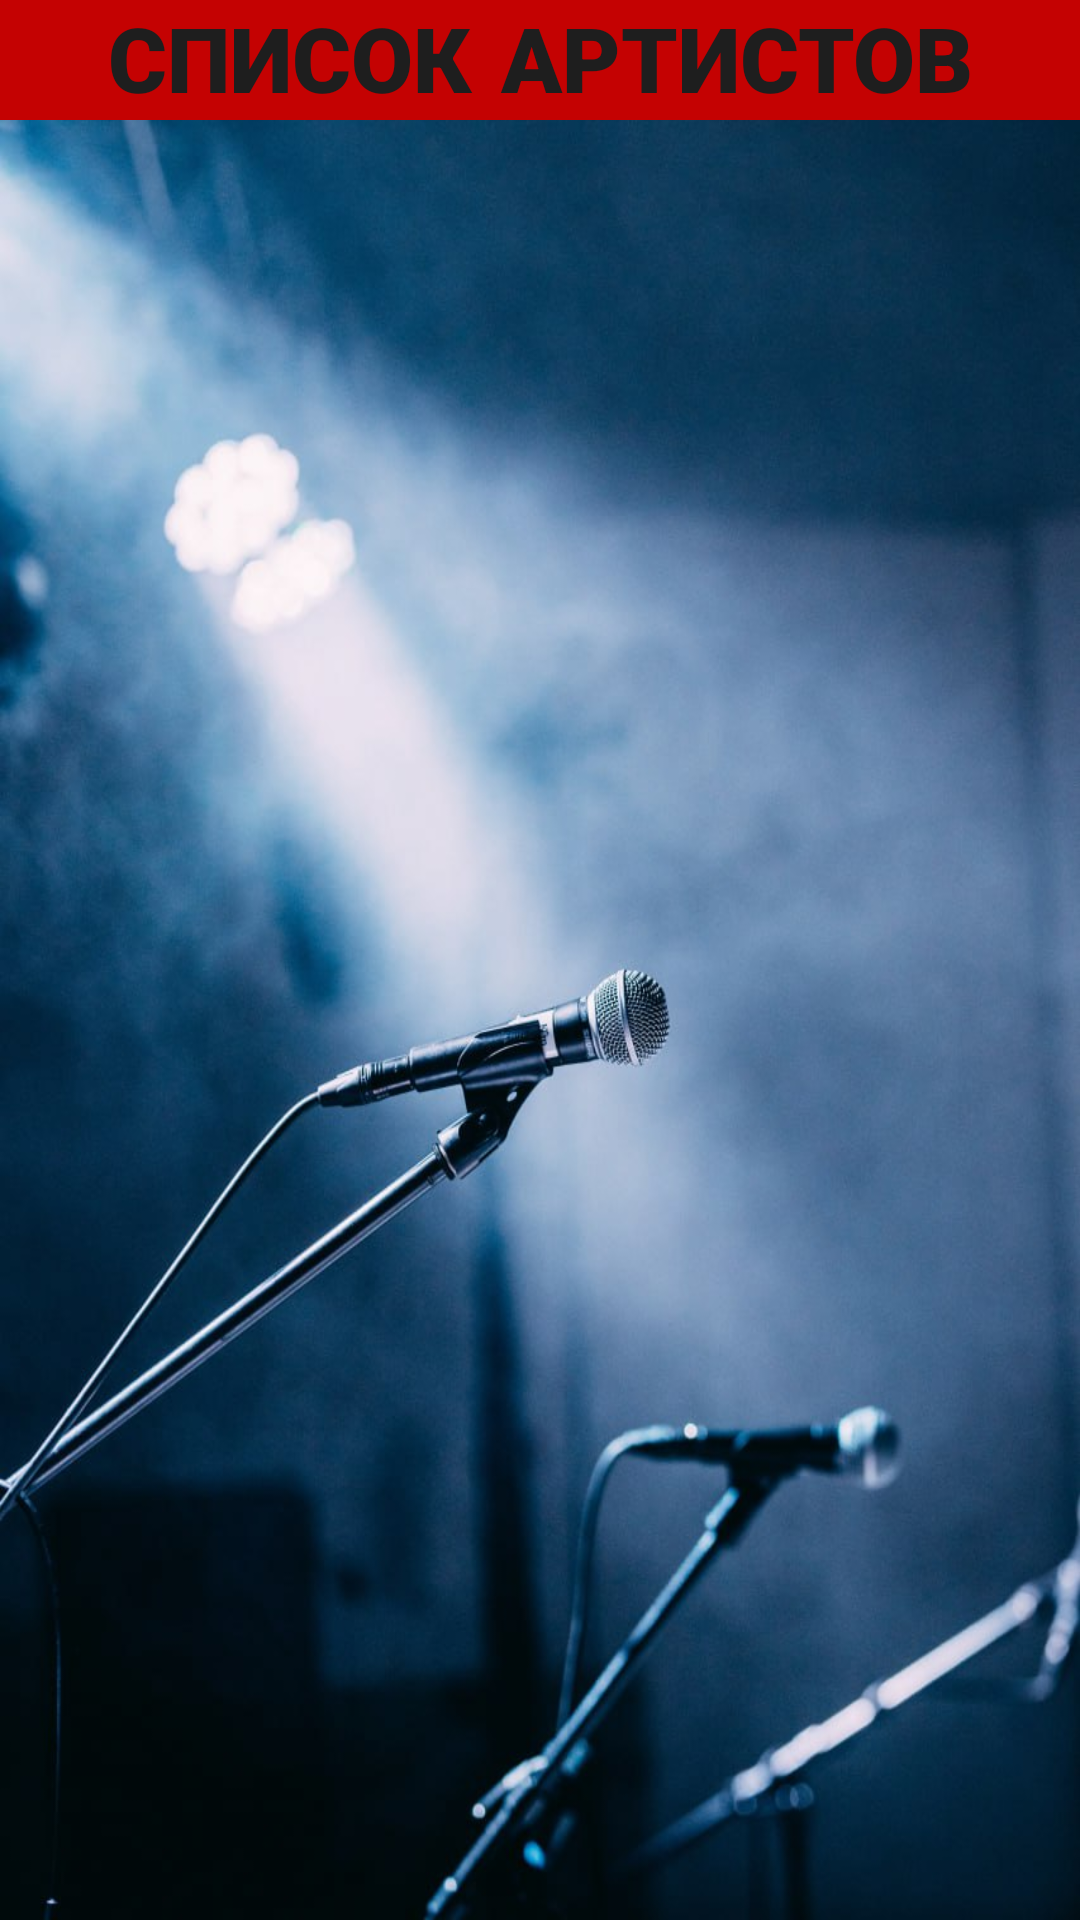

Android layout source for this screen:
<!-- AndroidManifest.xml: application theme Theme.GNG -->
<!-- res/layout/activity_main.xml -->
<?xml version="1.0" encoding="utf-8"?>
<androidx.constraintlayout.widget.ConstraintLayout xmlns:android="http://schemas.android.com/apk/res/android"
    xmlns:app="http://schemas.android.com/apk/res-auto"
    xmlns:tools="http://schemas.android.com/tools"
    android:layout_width="match_parent"
    android:layout_height="match_parent"
    android:background="@drawable/main"
    android:scrollbarSize="10dp"
    tools:context=".MainActivity"
    tools:visibility="visible">

    <TextView
        android:id="@+id/textView"
        android:layout_width="0dp"
        android:layout_height="40dp"
        android:background="#C40202"
        android:fontFamily="casual"
        android:text="СПИСОК АРТИСТОВ"
        android:textAlignment="center"
        android:textColor="#1e1e1e"
        android:textFontWeight="1000"
        android:textSize="30sp"
        app:layout_constraintEnd_toEndOf="parent"
        app:layout_constraintStart_toStartOf="parent"
        app:layout_constraintTop_toTopOf="parent" />

    <LinearLayout
        android:id="@+id/singersBlock"
        android:layout_width="200dp"
        android:layout_height="804dp"
        android:elevation="1dp"
        android:gravity="center_horizontal"
        android:orientation="vertical"
        android:visibility="visible"
        app:layout_constraintEnd_toEndOf="parent"
        app:layout_constraintStart_toStartOf="parent"
        app:layout_constraintTop_toBottomOf="@+id/textView">

    </LinearLayout>

</androidx.constraintlayout.widget.ConstraintLayout>
<!-- resources referenced by this layout -->
<resources>
  <!-- drawable main: jpg bitmap (drawable, 97238 bytes) -->
  <style name="Theme.GNG" parent="Base.Theme.GNG" />
  <style name="Base.Theme.GNG" parent="Theme.Material3.DayNight.NoActionBar">
          
          
      </style>
</resources>
